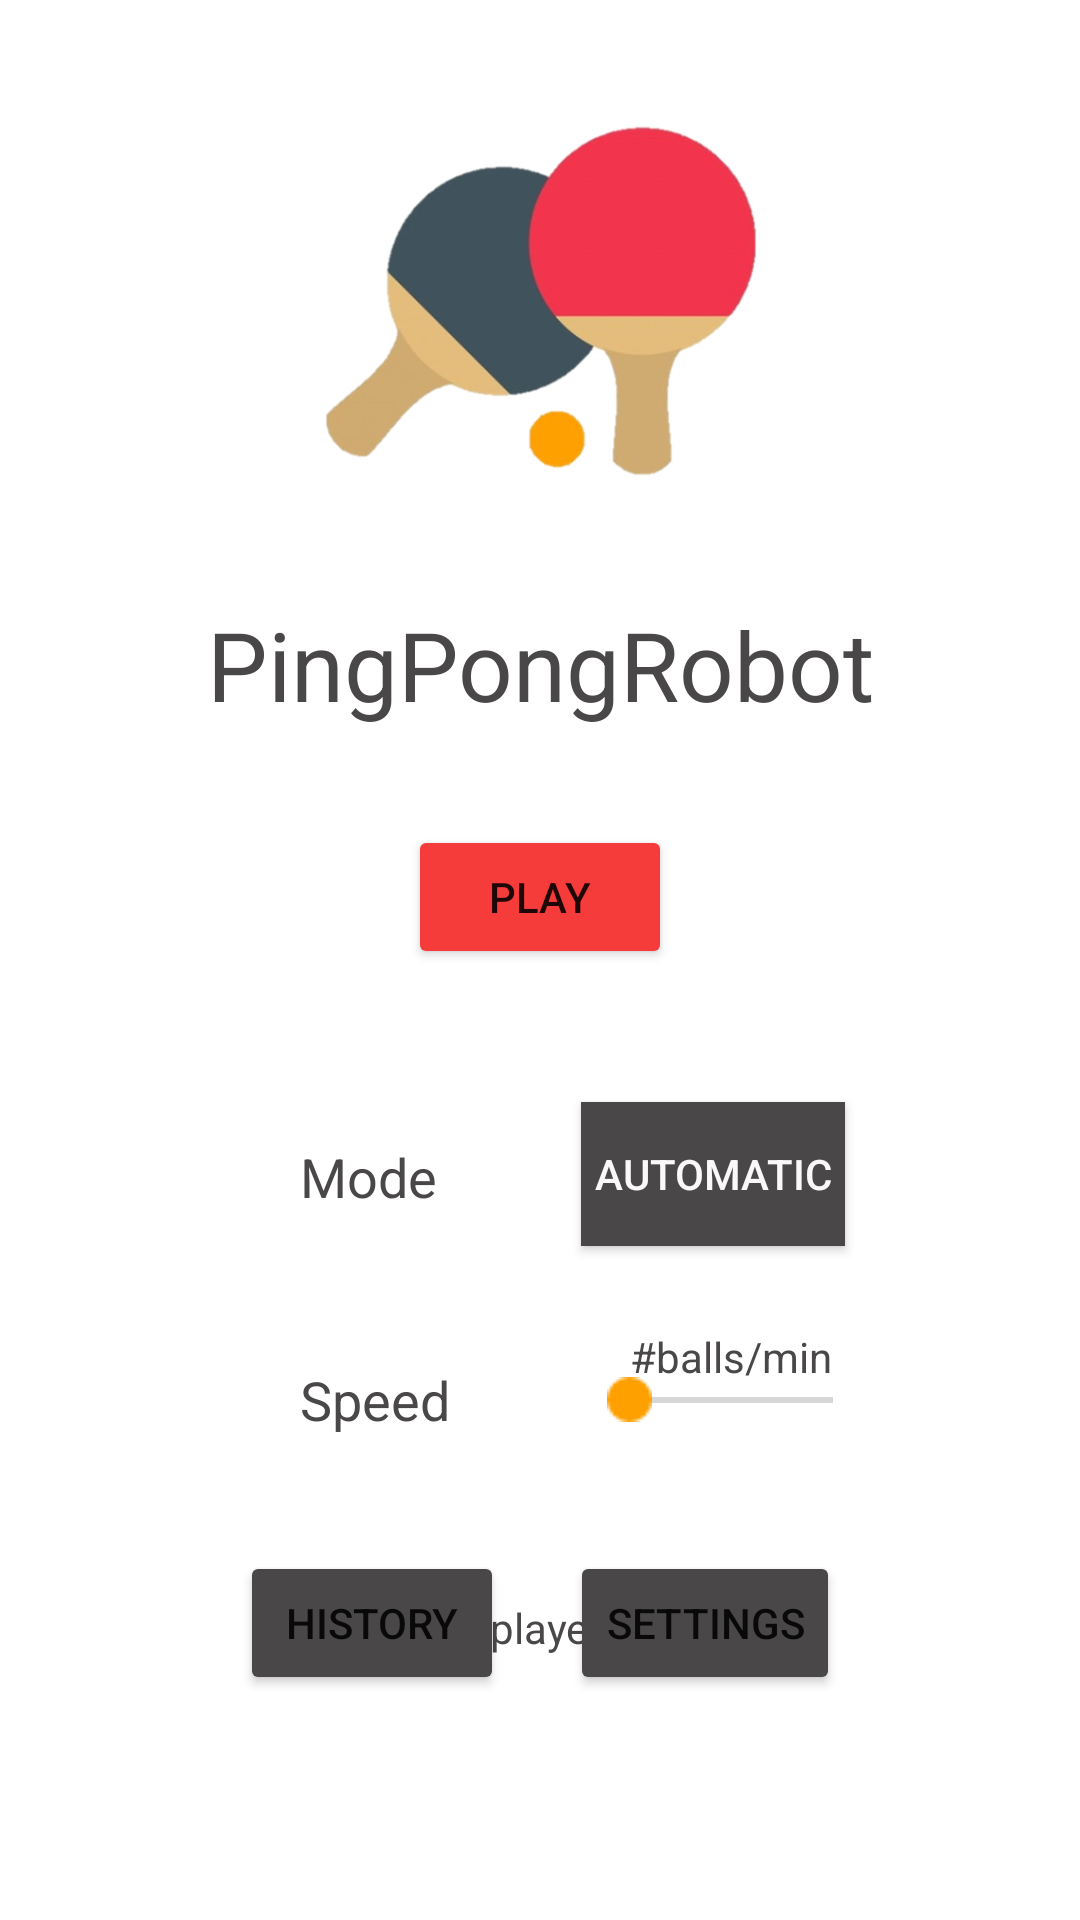

Android layout source for this screen:
<!-- AndroidManifest.xml: application theme Theme.PingPongRobot -->
<!-- res/layout/activity_main.xml -->
<?xml version="1.0" encoding="utf-8"?>
<androidx.constraintlayout.widget.ConstraintLayout xmlns:android="http://schemas.android.com/apk/res/android"
    xmlns:app="http://schemas.android.com/apk/res-auto"
    xmlns:tools="http://schemas.android.com/tools"
    android:id="@+id/Check"
    android:layout_width="match_parent"
    android:layout_height="match_parent"
    tools:context=".MainActivity">

    <TextView
        android:id="@+id/textSpeed"
        android:layout_width="wrap_content"
        android:layout_height="wrap_content"
        android:layout_marginTop="50dp"
        android:text="Speed"
        android:textColor="#494747"
        android:textSize="18sp"
        app:layout_constraintStart_toStartOf="@+id/textMode"
        app:layout_constraintTop_toBottomOf="@+id/textMode" />

    <Button
        android:id="@+id/buttonPlay"
        android:layout_width="wrap_content"
        android:layout_height="wrap_content"
        android:layout_gravity="center"
        android:layout_marginTop="275dp"
        android:onClick="onPlayButton"
        android:text="Play"
        app:backgroundTint="#F63B3B"
        app:iconTint="#F63B3B"
        app:layout_constraintEnd_toEndOf="parent"
        app:layout_constraintStart_toStartOf="parent"
        app:layout_constraintTop_toTopOf="parent"
        app:rippleColor="#F63B3B"
        app:strokeColor="#F63B3B" />

    <TextView
        android:id="@+id/textView"
        android:layout_width="match_parent"
        android:layout_height="wrap_content"
        android:layout_marginTop="200dp"
        android:gravity="center_horizontal"
        android:text="PingPongRobot"
        android:textAlignment="center"
        android:textColor="#494747"
        android:textSize="32sp"
        app:layout_constraintEnd_toEndOf="parent"
        app:layout_constraintStart_toStartOf="parent"
        app:layout_constraintTop_toTopOf="parent" />

    <ToggleButton
        android:id="@+id/toggleMode"
        android:layout_width="wrap_content"
        android:layout_height="wrap_content"
        android:layout_marginStart="48dp"
        android:layout_marginLeft="48dp"
        android:background="#494747"
        android:text="ToggleButton"
        android:textColor="#FAF8F8"
        android:textOff="Automatic"
        android:textOn="Manual"
        app:layout_constraintBottom_toBottomOf="@+id/textMode"
        app:layout_constraintStart_toEndOf="@+id/textMode"
        app:layout_constraintTop_toTopOf="@+id/textMode"
        app:layout_constraintVertical_bias="0.541" />

    <TextView
        android:id="@+id/textMode"
        android:layout_width="wrap_content"
        android:layout_height="wrap_content"
        android:layout_marginStart="100dp"
        android:layout_marginLeft="100dp"
        android:layout_marginTop="380dp"
        android:text="Mode"
        android:textColor="#494747"
        android:textSize="18sp"
        app:layout_constraintStart_toStartOf="parent"
        app:layout_constraintTop_toTopOf="parent" />

    <SeekBar
        android:id="@+id/seekBarSpeed"
        android:layout_width="100dp"
        android:layout_height="30dp"
        android:background="#00A61717"
        android:max="59"
        android:thumb="@drawable/ball4"
        app:layout_constraintBottom_toBottomOf="@+id/textSpeed"
        app:layout_constraintStart_toStartOf="@+id/toggleMode"
        app:layout_constraintTop_toTopOf="@+id/textSpeed"
        app:tickMarkTint="#BC2121" />

    <TextView
        android:id="@+id/textSeekBar"
        android:layout_width="wrap_content"
        android:layout_height="wrap_content"
        android:layout_marginBottom="20dp"
        android:text="#balls/min"
        android:textColor="#494747"
        app:layout_constraintBottom_toBottomOf="@+id/seekBarSpeed"
        app:layout_constraintEnd_toEndOf="@+id/seekBarSpeed"
        app:layout_constraintStart_toStartOf="@+id/seekBarSpeed" />

    <Button
        android:id="@+id/buttonHistory"
        android:layout_width="wrap_content"
        android:layout_height="wrap_content"
        android:layout_marginStart="80dp"
        android:layout_marginLeft="80dp"
        android:layout_marginBottom="75dp"
        android:onClick="onHistoryButton"
        android:text="History"
        app:backgroundTint="#494747"
        app:layout_constraintBottom_toBottomOf="parent"
        app:layout_constraintStart_toStartOf="parent" />

    <Button
        android:id="@+id/buttonSettings"
        android:layout_width="wrap_content"
        android:layout_height="wrap_content"
        android:layout_marginEnd="80dp"
        android:layout_marginRight="80dp"
        android:onClick="onSettingsButton"
        android:text="Settings"
        app:backgroundTint="#494747"
        app:layout_constraintEnd_toEndOf="parent"
        app:layout_constraintTop_toTopOf="@+id/buttonHistory" />

    <ImageView
        android:id="@+id/imageView2"
        android:layout_width="257dp"
        android:layout_height="191dp"
        app:layout_constraintBottom_toTopOf="@+id/textView"
        app:layout_constraintEnd_toEndOf="parent"
        app:layout_constraintStart_toStartOf="parent"
        app:layout_constraintTop_toTopOf="parent"
        app:srcCompat="@drawable/logo_white" />

    <CheckBox
        android:id="@+id/checkBoxNewPlayer"
        android:layout_width="wrap_content"
        android:layout_height="wrap_content"
        android:layout_marginTop="40dp"
        android:onClick="onCheckNewPlayer"
        android:text="New player"
        android:textColor="#494747"
        app:buttonTint="#494747"
        app:layout_constraintStart_toStartOf="@+id/textSpeed"
        app:layout_constraintTop_toBottomOf="@+id/textSpeed" />

    <EditText
        android:id="@+id/textNewPlayer"
        android:layout_width="139dp"
        android:layout_height="41dp"
        android:layout_marginStart="8dp"
        android:layout_marginLeft="8dp"
        android:ems="10"
        android:hint="name"
        android:inputType="textPersonName"
        android:textColor="#494747"
        android:visibility="invisible"
        app:layout_constraintBottom_toBottomOf="@+id/checkBoxNewPlayer"
        app:layout_constraintStart_toEndOf="@+id/checkBoxNewPlayer"
        app:layout_constraintTop_toTopOf="@+id/checkBoxNewPlayer" />


</androidx.constraintlayout.widget.ConstraintLayout>
<!-- resources referenced by this layout -->
<resources>
  <!-- drawable ball4: png bitmap (drawable, 265 bytes) -->
  <!-- drawable logo_white: png bitmap (drawable, 78798 bytes) -->
  <style name="Theme.PingPongRobot" parent="Theme.MaterialComponents.DayNight.NoActionBar">
          
          <item name="colorPrimary">#494747</item>
          <item name="colorPrimaryVariant">#494747</item>
          <item name="colorOnPrimary">@color/white</item>
          
          <item name="colorSecondary">@color/teal_200</item>
          <item name="colorSecondaryVariant">@color/teal_700</item>
          <item name="colorOnSecondary">@color/black</item>
          
          <item name="android:statusBarColor" tools:targetApi="l">?attr/colorPrimaryVariant</item>
          
      </style>
  <!-- not gathered from this repository: default colours our renderer supplied (Android Studio template values) -->
  <color name="teal_200">#FF03DAC5</color>
  <color name="teal_700">#FF018786</color>
  <color name="black">#FF000000</color>
  <color name="white">#FFFFFFFF</color>
</resources>
